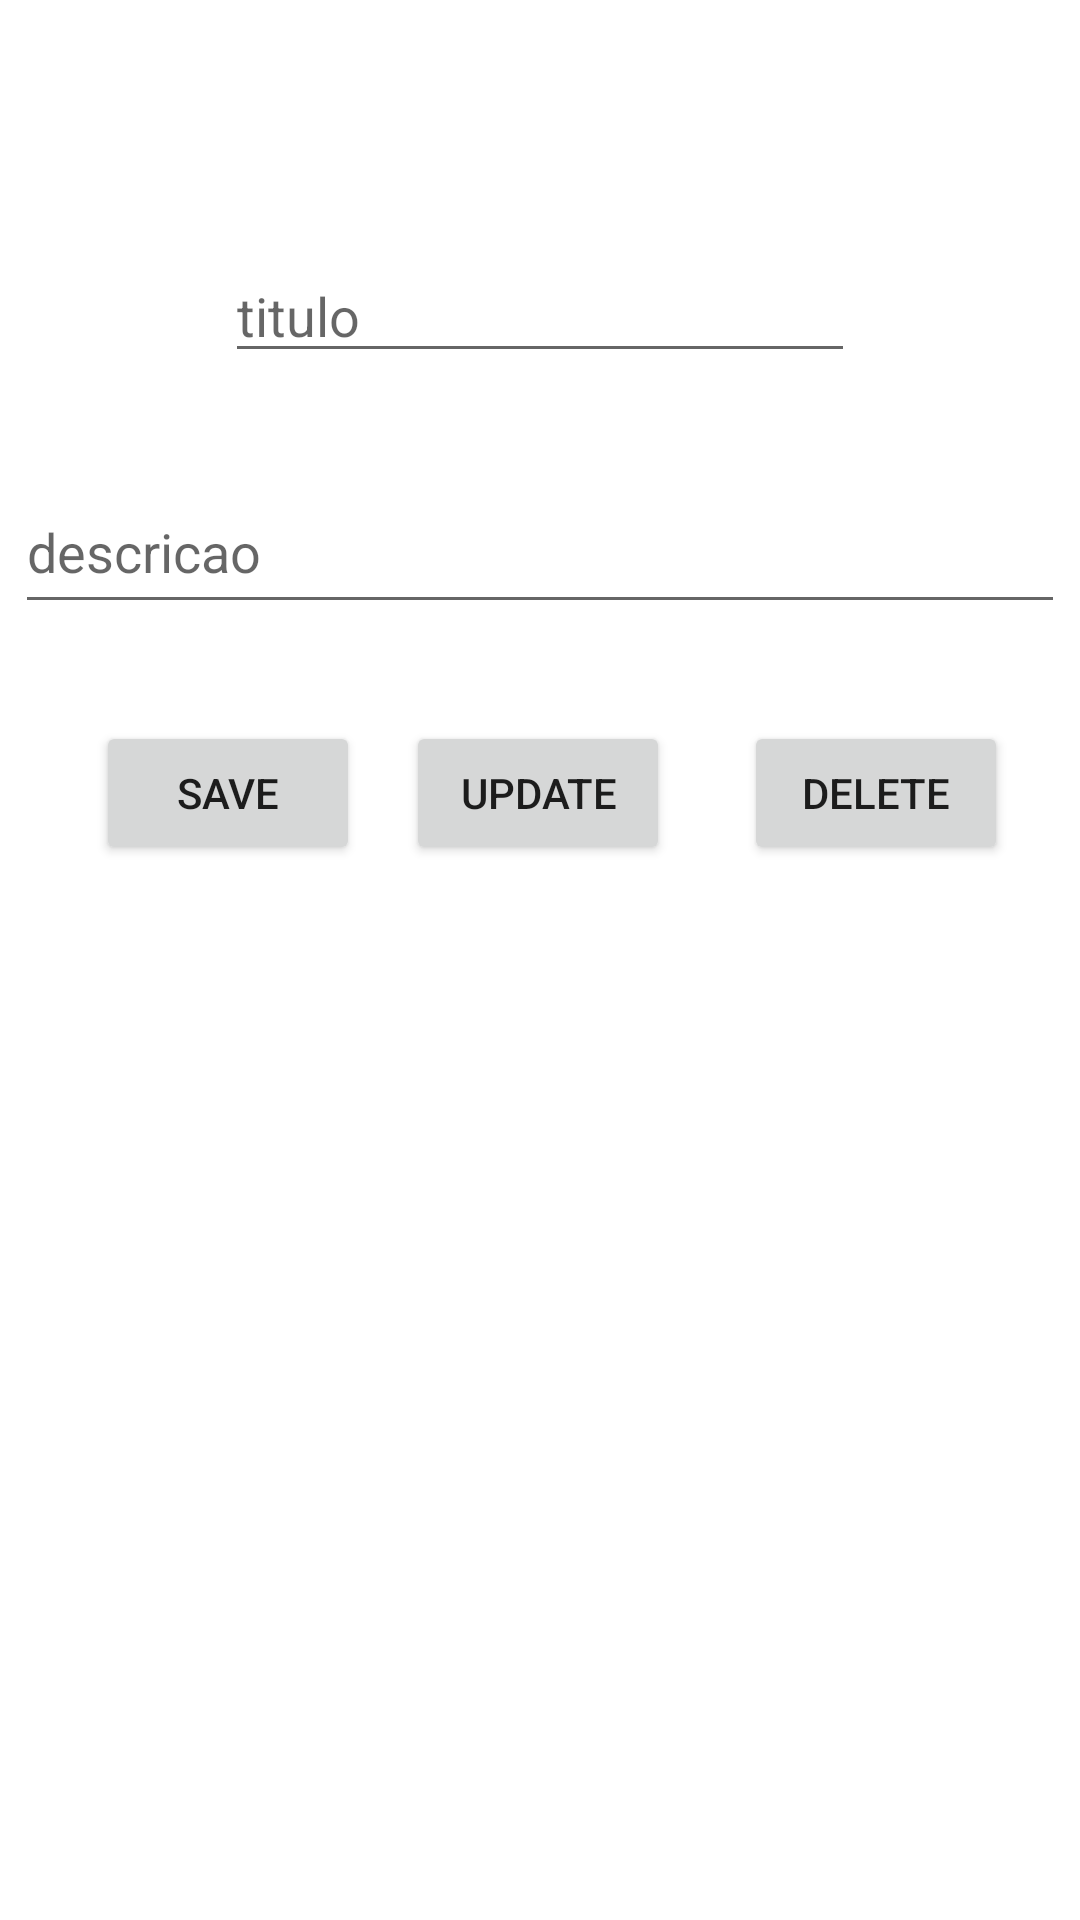

Produce the Android XML layout that renders to this screen, including the resource entries it uses.
<!-- AndroidManifest.xml: application theme Theme.AuxilioCidadao -->
<!-- res/layout/activity_add_notas_pessoais.xml -->
<?xml version="1.0" encoding="utf-8"?>
<androidx.constraintlayout.widget.ConstraintLayout xmlns:android="http://schemas.android.com/apk/res/android"
    xmlns:app="http://schemas.android.com/apk/res-auto"
    xmlns:tools="http://schemas.android.com/tools"
    android:layout_width="match_parent"
    android:layout_height="match_parent"
    tools:context=".AddNotasPessoais">

    <TextView
        android:id="@+id/nota_id"
        android:layout_width="wrap_content"
        android:layout_height="wrap_content"
        android:layout_marginTop="32dp"
        app:layout_constraintEnd_toEndOf="parent"
        app:layout_constraintStart_toStartOf="parent"
        app:layout_constraintTop_toTopOf="parent" />

    <EditText
        android:id="@+id/notas_titulo"
        android:layout_width="wrap_content"
        android:layout_height="wrap_content"
        android:inputType="text"
        android:layout_marginTop="32dp"
        android:hint="titulo"
        android:ems="10"
        app:layout_constraintEnd_toEndOf="parent"
        app:layout_constraintStart_toStartOf="parent"
        app:layout_constraintTop_toBottomOf="@+id/nota_id" />


    <Button
        android:id="@+id/btnSave"
        android:layout_width="wrap_content"
        android:layout_height="wrap_content"
        android:layout_marginStart="32dp"
        android:layout_marginTop="116dp"
        android:text="save"
        app:layout_constraintStart_toStartOf="parent"
        app:layout_constraintTop_toBottomOf="@+id/notas_titulo"
        android:layout_marginLeft="32dp" />

    <Button
        android:id="@+id/btnUpdate"
        android:layout_width="wrap_content"
        android:layout_height="wrap_content"
        android:layout_marginTop="116dp"
        android:text="update"
        app:layout_constraintEnd_toEndOf="parent"
        app:layout_constraintHorizontal_bias="0.498"
        app:layout_constraintStart_toStartOf="parent"
        app:layout_constraintTop_toBottomOf="@+id/notas_titulo" />

    <Button
        android:id="@+id/btnDelete"
        android:layout_width="wrap_content"
        android:layout_height="wrap_content"
        android:layout_marginTop="116dp"
        android:layout_marginEnd="24dp"
        android:text="delete"
        app:layout_constraintEnd_toEndOf="parent"
        app:layout_constraintTop_toBottomOf="@+id/notas_titulo"
        android:layout_marginRight="24dp" />

    <EditText
        android:id="@+id/notas_descricao"
        android:layout_width="350dp"
        android:layout_height="51dp"
        android:ems="10"
        android:hint="descricao"
        android:inputType="text"
        app:layout_constraintBottom_toTopOf="@+id/btnSave"
        app:layout_constraintEnd_toEndOf="parent"
        app:layout_constraintStart_toStartOf="parent"
        app:layout_constraintTop_toBottomOf="@+id/notas_titulo" />
</androidx.constraintlayout.widget.ConstraintLayout>
<!-- resources referenced by this layout -->
<resources>
  <style name="Theme.AuxilioCidadao" parent="Theme.MaterialComponents.DayNight.DarkActionBar">
          
          <item name="colorPrimary">@color/purple_500</item>
          <item name="colorPrimaryVariant">@color/purple_700</item>
          <item name="colorOnPrimary">@color/white</item>
          
          <item name="colorSecondary">@color/teal_200</item>
          <item name="colorSecondaryVariant">@color/teal_700</item>
          <item name="colorOnSecondary">@color/black</item>
          
          <item name="android:statusBarColor" tools:targetApi="l">?attr/colorPrimaryVariant</item>
          
      </style>
  <color name="purple_500">#FF6200EE</color>
  <color name="purple_700">#FF3700B3</color>
  <color name="white">#FFFFFFFF</color>
  <color name="teal_200">#FF03DAC5</color>
  <color name="teal_700">#FF018786</color>
  <color name="black">#FF000000</color>
</resources>
